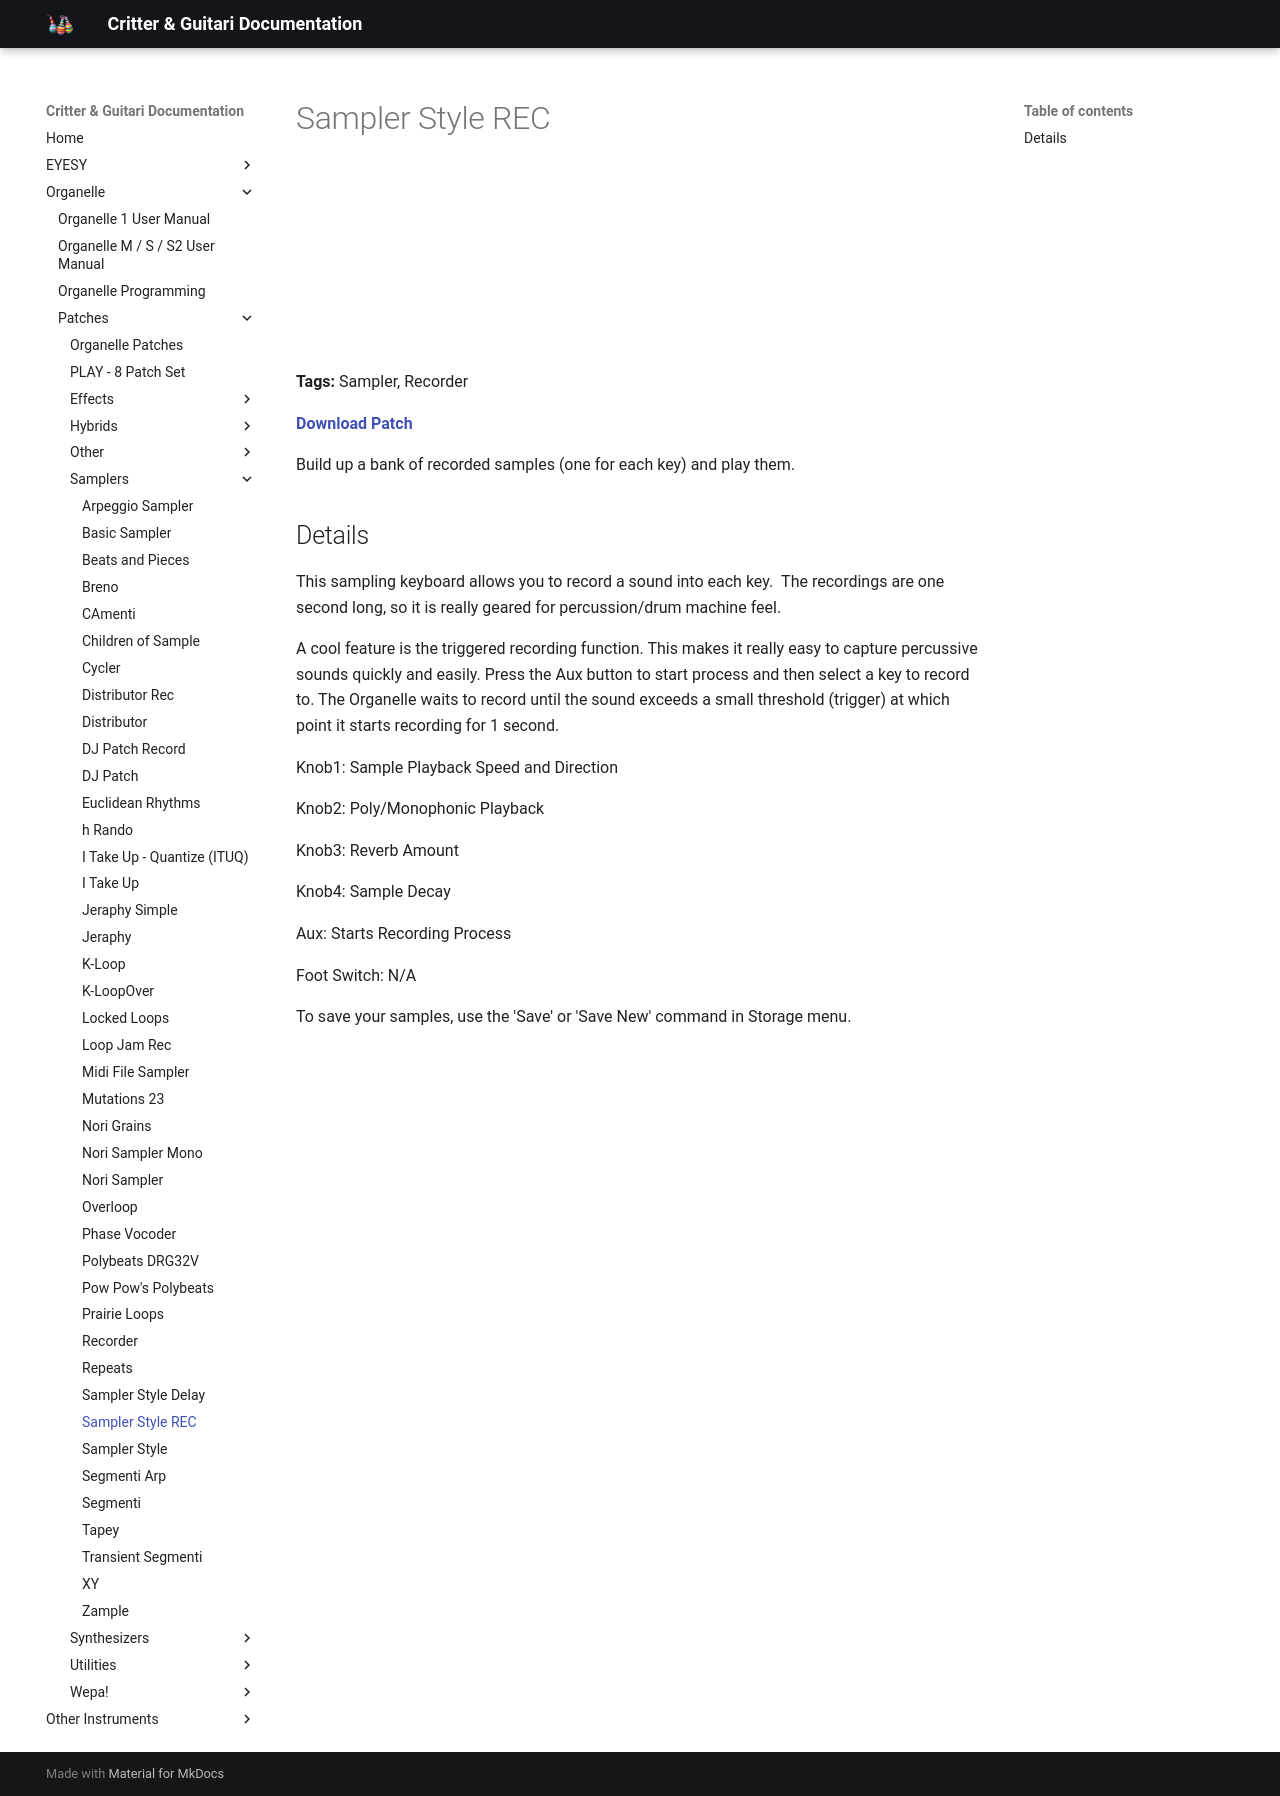

repository: critterandguitari/cg-docs · page: Organelle/patches/Samplers/sampler-style-rec/index.html · generator: mkdocs

---
title: Sampler Style REC
date: 2016-02-04
tags:
  - Sampler
  - Recorder
---


# Sampler Style REC


<iframe width="100%" height="166" scrolling="no" frameborder="no" src="https://w.soundcloud.com/player/?url=https%3A//api.soundcloud.com/tracks/245438329&color=%23ff5500"></iframe>

**Tags:** Sampler, Recorder

**[Download Patch](http://thepeacetreaty.org/organelle/patches/Sampler%20Style%20REC.zip)**

Build up a bank of recorded samples (one for each key) and play them.

## Details

This sampling keyboard allows you to record a sound into each key.  The recordings are one second long, so it is really geared for percussion/drum machine feel.

A cool feature is the triggered recording function. This makes it really easy to capture percussive sounds quickly and easily. Press the Aux button to start process and then select a key to record to. The Organelle waits to record until the sound exceeds a small threshold (trigger) at which point it starts recording for 1 second.

Knob1: Sample Playback Speed and Direction

Knob2: Poly/Monophonic Playback

Knob3: Reverb Amount

Knob4: Sample Decay

Aux: Starts Recording Process

Foot Switch: N/A

To save your samples, use the 'Save' or 'Save New' command in Storage menu.
